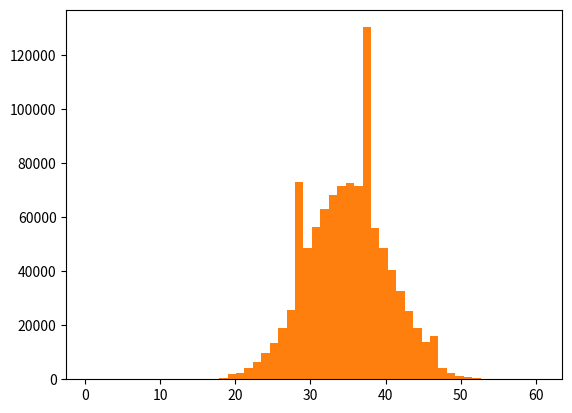

Reproduce this figure in Python.
# -*- coding: utf-8 -*-
"""
Created on Mon Sep 14 12:15:58 2020

[redacted]
"""


import random
import numpy as np
import matplotlib.pyplot as plt

rolls = []
for i in range(100):
    rolls.append(random.choice([1,2,3,4,5,6]))
plt.hist(rolls, bins = np.linspace(0.5, 6.5, 7))


ys = []
for rep in range (1000000):
    y = 0
    for k in range(10):
        x = random.choice([1,2,3,4,5,6])
        y = y + x
        
    ys.append(y)
    
plt.hist(ys, bins = np.linspace(5.5, 60.5))
